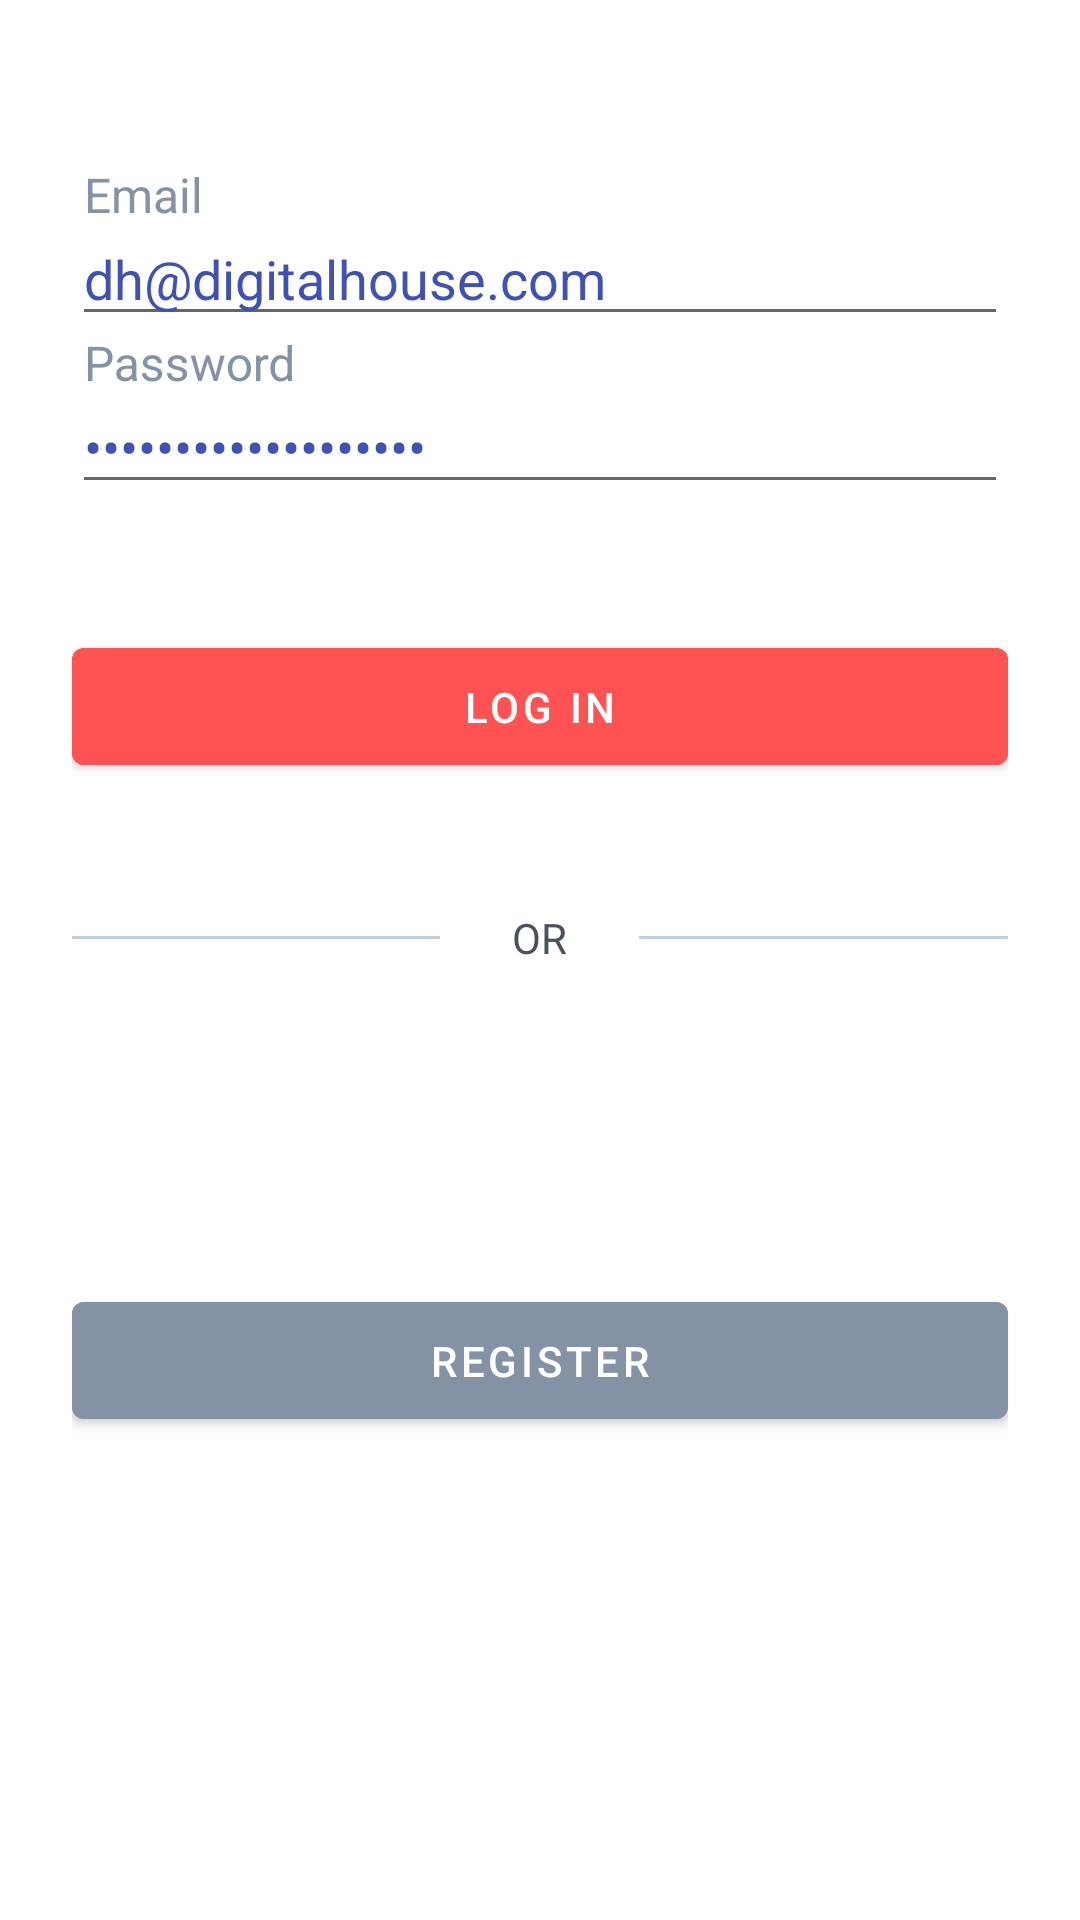

The Android layout XML behind this screen, and the referenced resources:
<!-- AndroidManifest.xml: application theme AppTheme -->
<!-- res/layout/fragment_login.xml -->
<?xml version="1.0" encoding="utf-8"?>
<LinearLayout xmlns:android="http://schemas.android.com/apk/res/android"
    xmlns:app="http://schemas.android.com/apk/res-auto"
    xmlns:tools="http://schemas.android.com/tools"
    android:layout_width="match_parent"
    android:layout_height="match_parent"
    android:background="#FFFFFF"
    android:orientation="vertical"
    android:paddingHorizontal="24dp"
    android:paddingTop="56dp"
    tools:context=".fragment.LoginFragment">

    <com.google.android.material.textfield.TextInputLayout
        android:id="@+id/txtEmail"
        android:layout_width="match_parent"
        android:layout_height="wrap_content"
        android:hint="Email"
        android:textColorHint="@color/textEditLabel"
        android:theme="@style/CustomMaterialTextEditHint"
        app:hintTextAppearance="@style/CustomMaterialTextEditHint">

        <com.google.android.material.textfield.TextInputEditText
            android:layout_width="match_parent"
            android:layout_height="wrap_content"
            android:text="dh@digitalhouse.com"
            android:textColor="@color/colorPrimary"
            android:textSize="18dp" />

    </com.google.android.material.textfield.TextInputLayout>

    <com.google.android.material.textfield.TextInputLayout
        android:id="@+id/txtSenha"
        android:layout_width="match_parent"
        android:layout_height="wrap_content"
        android:hint="Password"
        android:textColorHint="@color/textEditLabel"
        android:theme="@style/CustomMaterialTextEditHint"
        app:hintTextAppearance="@style/CustomMaterialTextEditHint">

        <com.google.android.material.textfield.TextInputEditText
            android:layout_width="match_parent"
            android:layout_height="wrap_content"
            android:inputType="textPassword"
            android:text="dh@digitalhouse.com"
            android:textColor="@color/colorPrimary"
            android:textSize="18dp" />

    </com.google.android.material.textfield.TextInputLayout>

    <com.google.android.material.button.MaterialButton
        android:id="@+id/btnLogin"
        android:layout_width="match_parent"
        android:layout_height="wrap_content"
        android:layout_marginTop="42dp"
        android:backgroundTint="#FF5252"
        android:paddingVertical="10dp"
        android:text="Log In"
        android:textColor="#FFFFFF"
        android:theme="@style/Theme.MaterialComponents" />

    <LinearLayout
        android:layout_width="match_parent"
        android:layout_height="wrap_content"
        android:layout_gravity="center"
        android:layout_marginTop="42dp"
        android:orientation="horizontal">

        <View
            android:layout_width="0dp"
            android:layout_height="1dp"
            android:layout_gravity="center_vertical"
            android:layout_weight="4"
            android:background="#C0CCDA" />

        <TextView
            android:layout_width="wrap_content"
            android:layout_height="wrap_content"
            android:layout_marginHorizontal="24dp"
            android:text="OR"
            android:textColor="#47525E" />

        <View
            android:layout_width="0dp"
            android:layout_height="1dp"
            android:layout_gravity="center_vertical"
            android:layout_weight="4"
            android:background="#C0CCDA" />
    </LinearLayout>

    <com.google.android.material.button.MaterialButton
        android:id="@+id/btnRegister"
        android:layout_width="match_parent"
        android:layout_height="wrap_content"
        android:layout_marginTop="106dp"
        android:backgroundTint="#8492A6"
        android:paddingVertical="10dp"
        android:text="Register"
        android:textColor="#FFFFFF"
        android:theme="@style/Theme.MaterialComponents" />


</LinearLayout>
<!-- resources referenced by this layout -->
<resources>
  <color name="colorPrimary">#3F51B5</color>
  <color name="textEditLabel">#8492A6</color>
  <style name="CustomMaterialTextEditHint" parent="AppTheme">
          <item name="android:textSize">16sp</item>
          <item name="colorAccent">@color/textEditLabel</item>
      </style>
  <style name="AppTheme" parent="Theme.AppCompat.Light.NoActionBar">
          
  
          
          <item name="colorPrimary">@color/colorPrimary</item>
          <item name="colorPrimaryDark">@color/colorPrimaryDark</item>
          <item name="colorAccent">@color/colorAccent</item>
  
  
          <item name="android:windowActivityTransitions">true</item>
  
  
          <item name="android:windowSharedElementEnterTransition">
              @transition/transition_shared_elements
          </item>
          <item name="android:windowSharedElementExitTransition">
              @transition/transition_shared_elements
          </item>
  
          <item name="android:windowSharedElementsUseOverlay">false</item>
      </style>
  <color name="colorPrimaryDark">#303F9F</color>
  <color name="colorAccent">#FF5252</color>
</resources>
